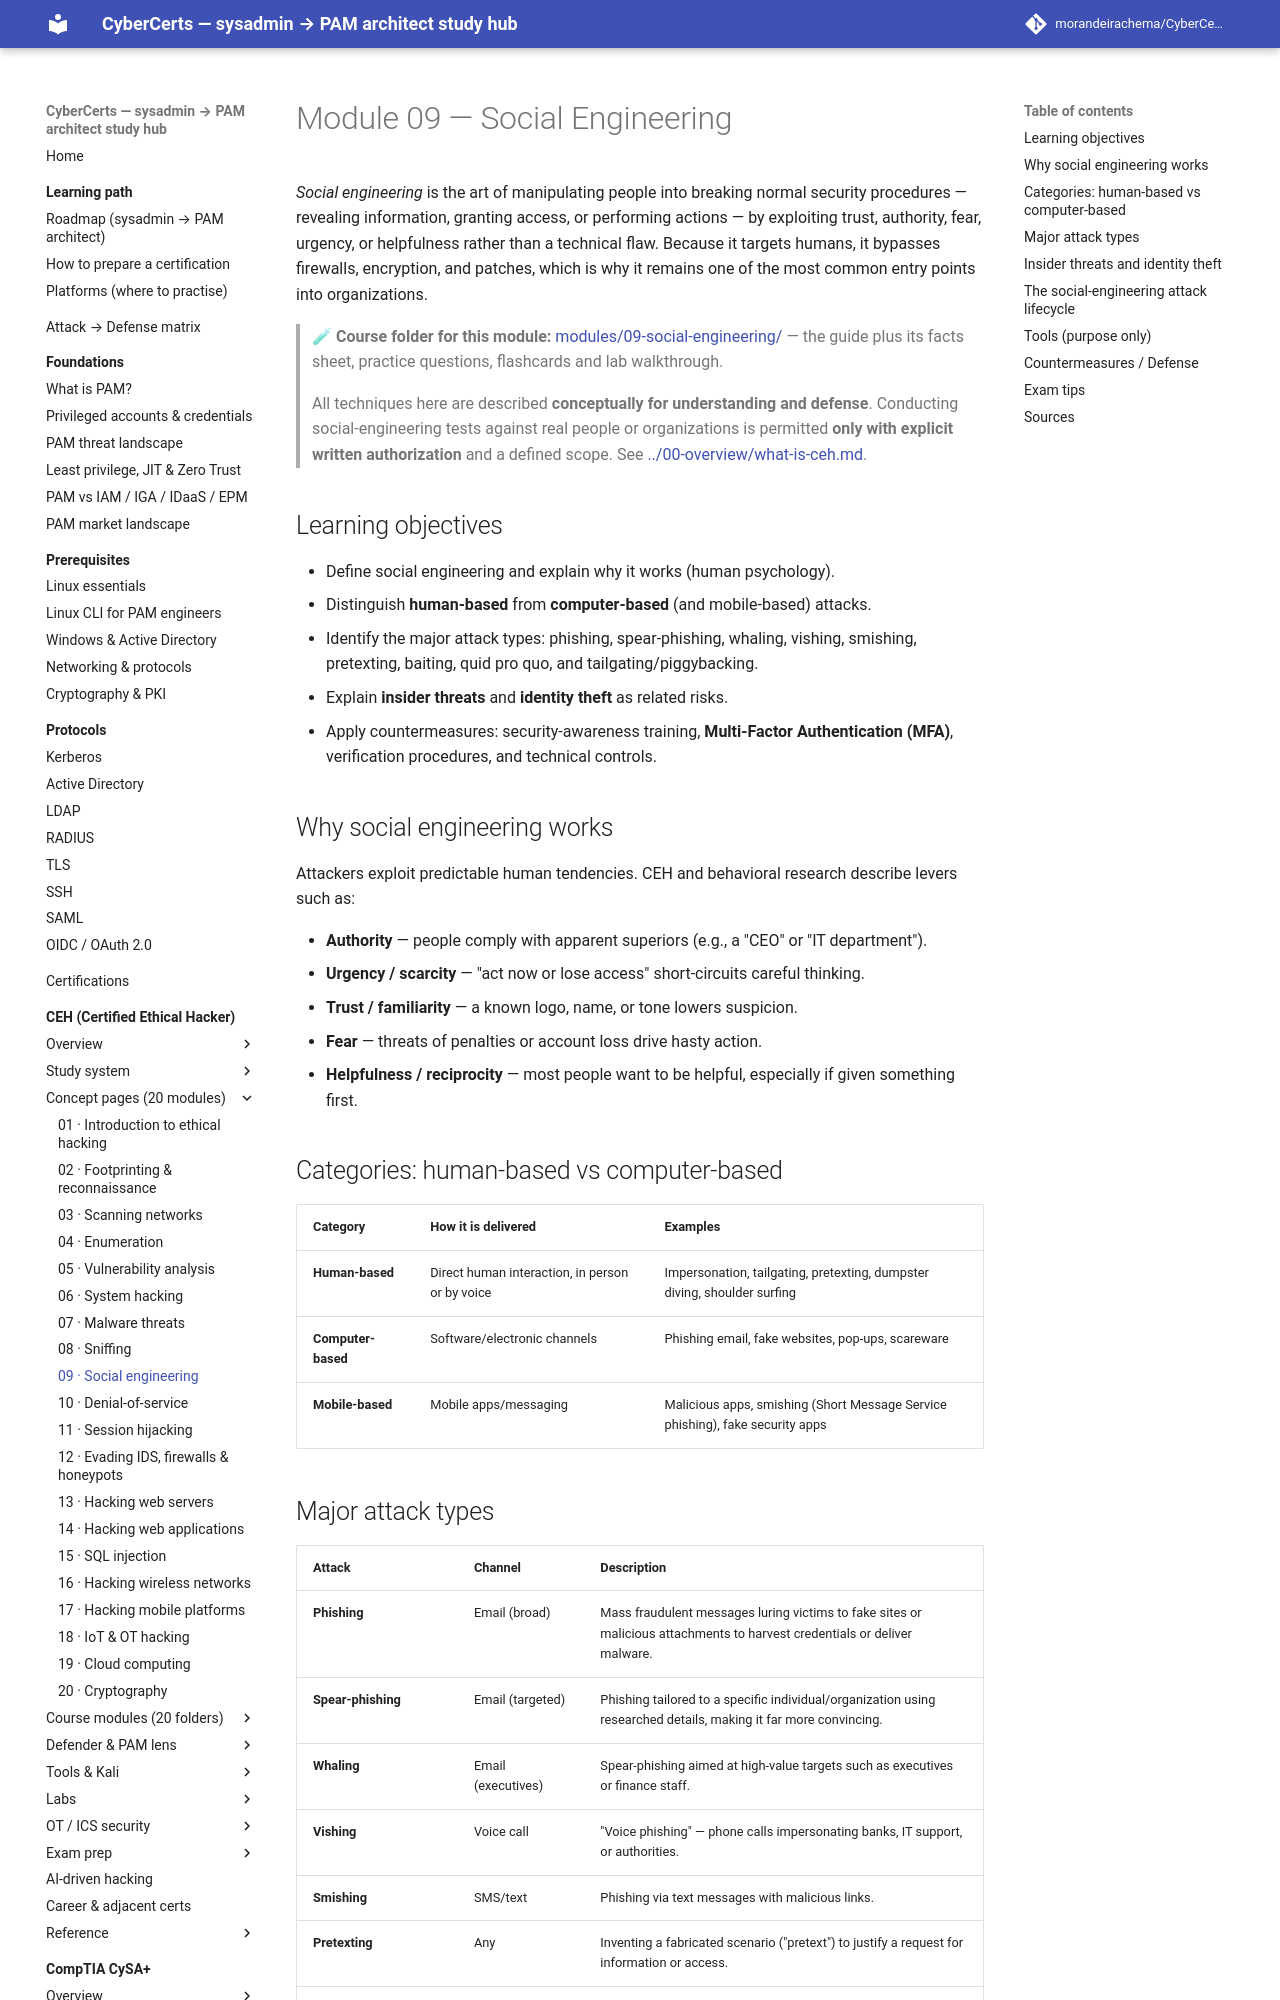

repository: morandeirachema/CyberCerts · page: certs/ceh/domains/09-social-engineering/index.html · generator: mkdocs

# Module 09 — Social Engineering

*Social engineering* is the art of manipulating people into breaking normal security procedures — revealing information, granting access, or performing actions — by exploiting trust, authority, fear, urgency, or helpfulness rather than a technical flaw. Because it targets humans, it bypasses firewalls, encryption, and patches, which is why it remains one of the most common entry points into organizations.

> 🧪 **Course folder for this module:** [modules/09-social-engineering/](../modules/09-social-engineering/README.md) — the
> guide plus its facts sheet, practice questions, flashcards and lab walkthrough.

> All techniques here are described **conceptually for understanding and defense**. Conducting social-engineering tests against real people or organizations is permitted **only with explicit written authorization** and a defined scope. See [../00-overview/what-is-ceh.md](../00-overview/what-is-ceh.md).

## Learning objectives

- Define social engineering and explain why it works (human psychology).
- Distinguish **human-based** from **computer-based** (and mobile-based) attacks.
- Identify the major attack types: phishing, spear-phishing, whaling, vishing, smishing, pretexting, baiting, quid pro quo, and tailgating/piggybacking.
- Explain **insider threats** and **identity theft** as related risks.
- Apply countermeasures: security-awareness training, **Multi-Factor Authentication (MFA)**, verification procedures, and technical controls.

## Why social engineering works

Attackers exploit predictable human tendencies. CEH and behavioral research describe levers such as:

- **Authority** — people comply with apparent superiors (e.g., a "CEO" or "IT department").
- **Urgency / scarcity** — "act now or lose access" short-circuits careful thinking.
- **Trust / familiarity** — a known logo, name, or tone lowers suspicion.
- **Fear** — threats of penalties or account loss drive hasty action.
- **Helpfulness / reciprocity** — most people want to be helpful, especially if given something first.

## Categories: human-based vs computer-based

| Category | How it is delivered | Examples |
| --- | --- | --- |
| **Human-based** | Direct human interaction, in person or by voice | Impersonation, tailgating, pretexting, dumpster diving, shoulder surfing |
| **Computer-based** | Software/electronic channels | Phishing email, fake websites, pop-ups, scareware |
| **Mobile-based** | Mobile apps/messaging | Malicious apps, smishing (Short Message Service phishing), fake security apps |
